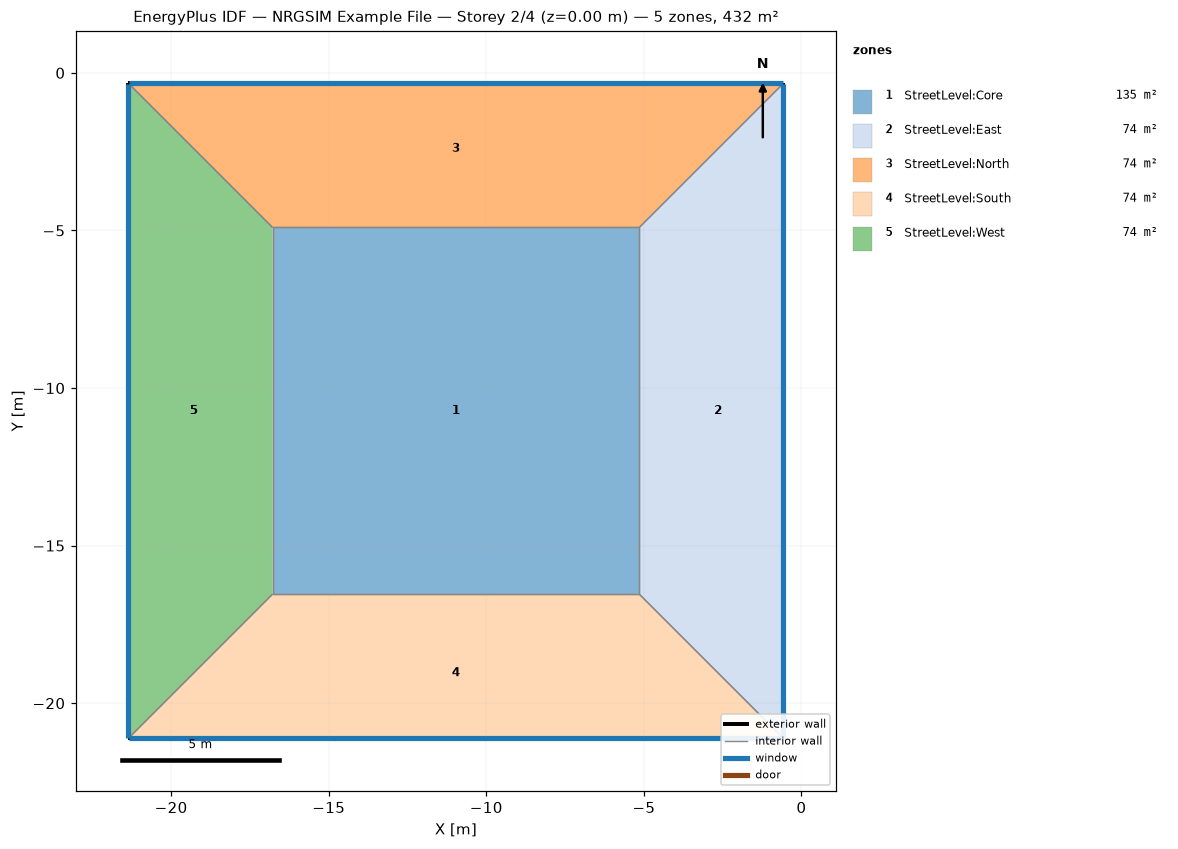
=== STOREY PLAN SPEC (per zone: floor XY polygon, exterior-wall plan segments, windows/doors) ===
zone 1: StreetLevel:Core  (135.4 m²)
  floor: (-5.15, -16.54) (-16.78, -16.54) (-16.78, -4.91) (-5.15, -4.91)
  interior walls: 4
zone 2: StreetLevel:East  (74.1 m²)
  floor: (-0.57, -21.11) (-5.15, -16.54) (-5.15, -4.91) (-0.57, -0.33)
  exterior wall: (-0.57, -21.11) – (-0.57, -0.33)  [20.8 m]
    window: (-0.57, -21.10) – (-0.57, -0.35)  [29.1 m²]
  interior walls: 3
zone 3: StreetLevel:North  (74.1 m²)
  floor: (-5.15, -4.91) (-16.78, -4.91) (-21.35, -0.33) (-0.57, -0.33)
  exterior wall: (-0.57, -0.33) – (-21.35, -0.33)  [20.8 m]
    window: (-0.59, -0.33) – (-21.34, -0.33)  [29.1 m²]
  interior walls: 3
zone 4: StreetLevel:South  (74.1 m²)
  floor: (-0.57, -21.11) (-21.35, -21.11) (-16.78, -16.54) (-5.15, -16.54)
  exterior wall: (-21.35, -21.11) – (-0.57, -21.11)  [20.8 m]
    window: (-21.34, -21.11) – (-0.59, -21.11)  [29.1 m²]
  interior walls: 3
zone 5: StreetLevel:West  (74.1 m²)
  floor: (-16.78, -16.54) (-21.35, -21.11) (-21.35, -0.33) (-16.78, -4.91)
  exterior wall: (-21.35, -0.33) – (-21.35, -21.11)  [20.8 m]
    window: (-21.35, -0.35) – (-21.35, -21.10)  [29.1 m²]
  interior walls: 3

=== DERIVED (storey summary) ===
Building: NRGSIM Example File
Storey: 2 of 4  (floor level z = 0.00 m)
Storey gross floor area: 431.8 m²
Zones on this storey: 5
  - StreetLevel:Core: floor 135.4 m²
  - StreetLevel:East: floor 74.1 m²; exterior wall 20.8 m (72.7 m²); 1 window(s) 29.1 m²; WWR 40.0%
  - StreetLevel:North: floor 74.1 m²; exterior wall 20.8 m (72.7 m²); 1 window(s) 29.1 m²; WWR 40.0%
  - StreetLevel:South: floor 74.1 m²; exterior wall 20.8 m (72.7 m²); 1 window(s) 29.1 m²; WWR 40.0%
  - StreetLevel:West: floor 74.1 m²; exterior wall 20.8 m (72.7 m²); 1 window(s) 29.1 m²; WWR 40.0%
Zone adjacency (shared interzone walls):
  - StreetLevel:Core ↔ StreetLevel:East
  - StreetLevel:Core ↔ StreetLevel:North
  - StreetLevel:Core ↔ StreetLevel:South
  - StreetLevel:Core ↔ StreetLevel:West
  - StreetLevel:East ↔ StreetLevel:North
  - StreetLevel:East ↔ StreetLevel:South
  - StreetLevel:North ↔ StreetLevel:West
  - StreetLevel:South ↔ StreetLevel:West